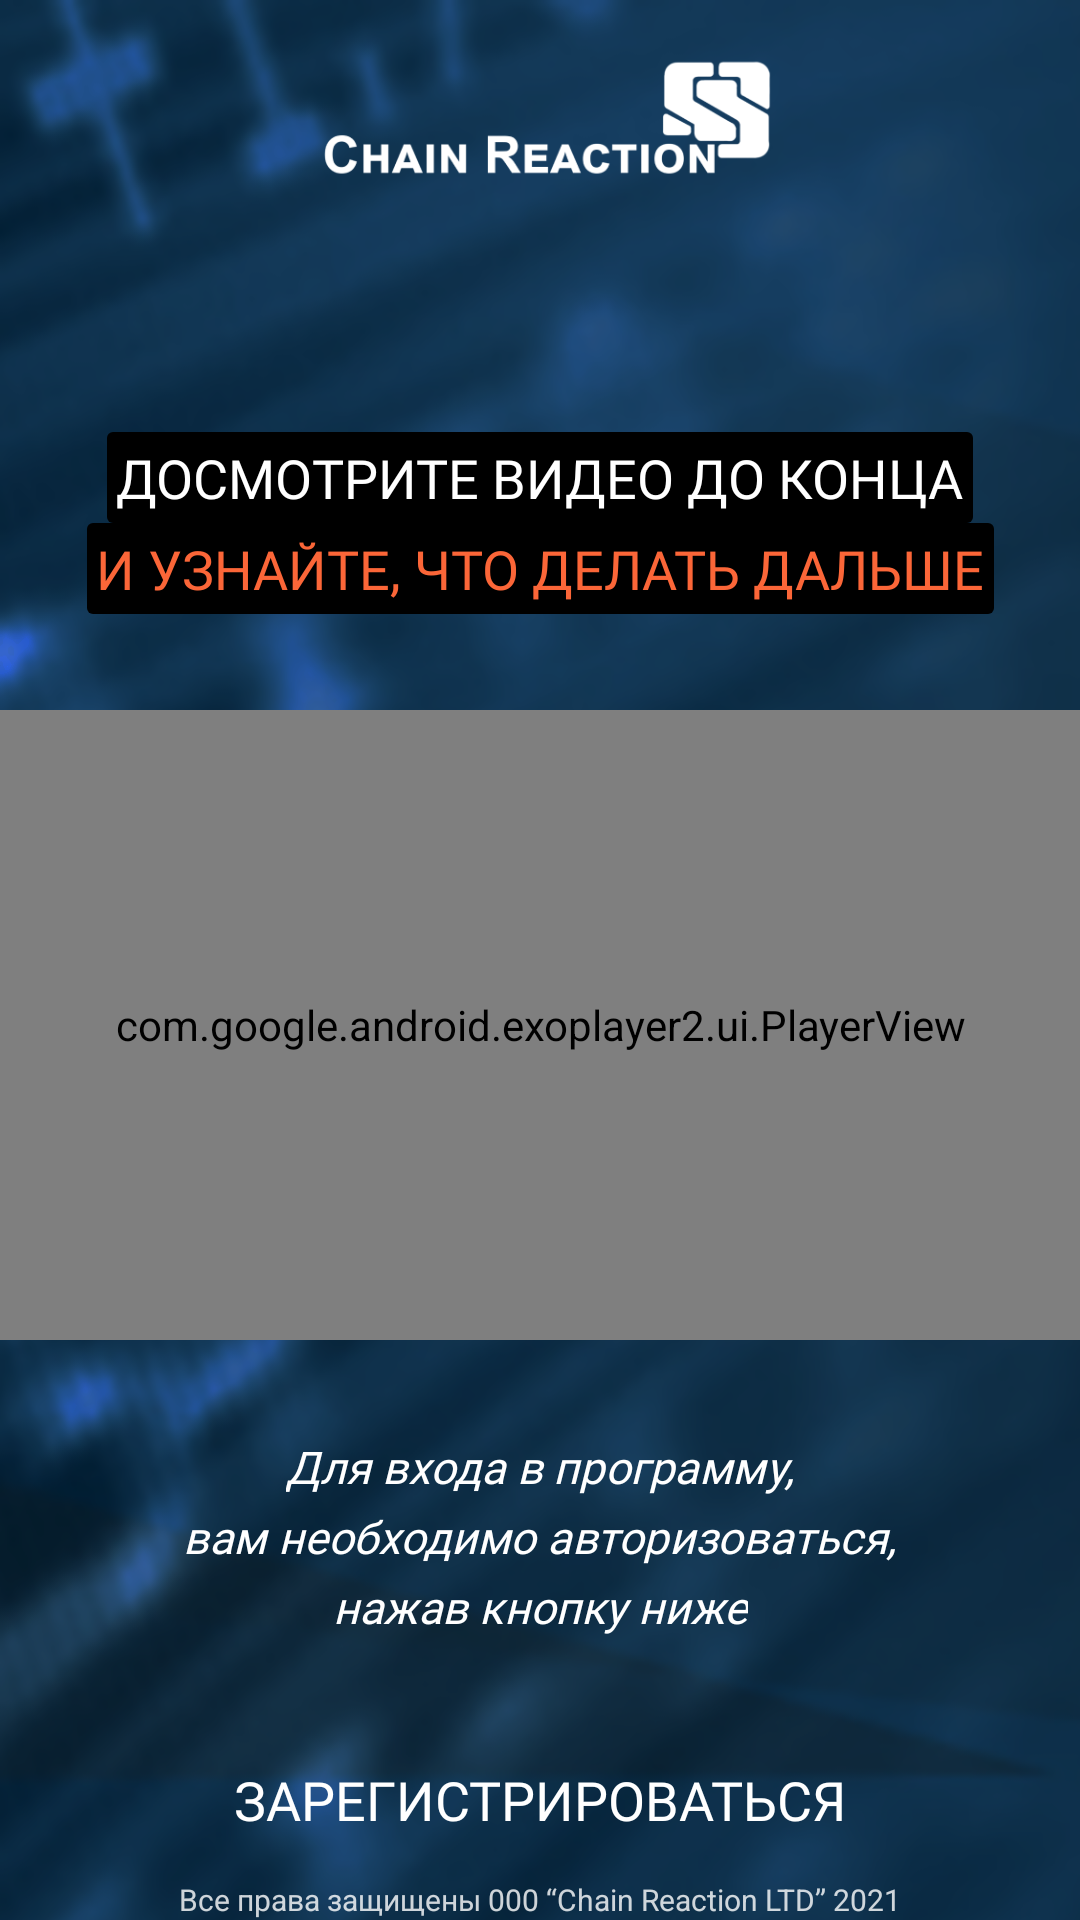

Here is an Android app screen rendered from its layout file. Give the layout XML and the strings, colors and styles it references.
<!-- AndroidManifest.xml: application theme Theme.Design.NoActionBar -->
<!-- res/layout/activity_main.xml -->
<?xml version="1.0" encoding="utf-8"?>
<androidx.constraintlayout.widget.ConstraintLayout xmlns:android="http://schemas.android.com/apk/res/android"
    xmlns:app="http://schemas.android.com/apk/res-auto"
    xmlns:tools="http://schemas.android.com/tools"
    android:layout_width="match_parent"
    android:layout_height="match_parent"
    android:background="@drawable/bg_main"
    tools:context=".MainActivity">


    <ImageView
        android:id="@+id/imageView"
        android:layout_width="200dp"
        android:layout_height="80dp"
        app:layout_constraintEnd_toEndOf="parent"
        app:layout_constraintStart_toStartOf="parent"
        app:layout_constraintTop_toTopOf="parent"
        app:srcCompat="@drawable/chainlogo" />

    <TextView
        android:id="@+id/textView"
        android:layout_width="wrap_content"
        android:layout_height="wrap_content"
        android:layout_marginTop="64dp"
        android:background="@drawable/bg_text"
        android:fontFamily="@font/montserratbold"
        android:padding="3dp"
        android:text="ДОСМОТРИТЕ ВИДЕО ДО КОНЦА"
        android:textColor="@color/white"
        android:textSize="18sp"
        app:layout_constraintEnd_toEndOf="parent"
        app:layout_constraintStart_toStartOf="parent"
        app:layout_constraintTop_toBottomOf="@+id/imageView" />

    <TextView
        android:id="@+id/textView2"
        android:layout_width="wrap_content"
        android:layout_height="wrap_content"
        android:background="@drawable/bg_text"
        android:fontFamily="@font/montserratbold"
        android:padding="3dp"
        android:text="И УЗНАЙТЕ, ЧТО ДЕЛАТЬ ДАЛЬШЕ"
        android:textColor="@color/text_main"
        android:textSize="18sp"
        app:layout_constraintEnd_toEndOf="@+id/textView"
        app:layout_constraintStart_toStartOf="@+id/textView"
        app:layout_constraintTop_toBottomOf="@+id/textView" />

    <com.google.android.exoplayer2.ui.PlayerView
        android:id="@+id/videoView"
        android:layout_width="380dp"
        android:background="@drawable/player_bg"
        android:layout_height="210dp"
        android:layout_marginTop="32dp"
        android:padding="5dp"
        app:layout_constraintEnd_toEndOf="parent"
        app:layout_constraintStart_toStartOf="parent"
        app:layout_constraintTop_toBottomOf="@+id/textView2" />

    <TextView
        android:id="@+id/textView3"
        android:layout_width="wrap_content"
        android:layout_height="wrap_content"
        android:layout_marginTop="32dp"
        android:fontFamily="@font/montserratregular"
        android:text="Для входа в программу,"
        android:textColor="@color/white"
        android:textSize="15sp"
        android:textStyle="italic"
        app:layout_constraintEnd_toEndOf="parent"
        app:layout_constraintStart_toStartOf="parent"
        app:layout_constraintTop_toBottomOf="@+id/videoView" />

    <TextView
        android:id="@+id/textView4"
        android:layout_width="wrap_content"
        android:layout_height="wrap_content"
        android:layout_marginTop="3dp"
        android:fontFamily="@font/montserratregular"
        android:text="вам необходимо авторизоваться,"
        android:textColor="@color/white"
        android:textSize="15sp"
        android:textStyle="italic"
        app:layout_constraintEnd_toEndOf="@+id/textView3"
        app:layout_constraintStart_toStartOf="@+id/textView3"
        app:layout_constraintTop_toBottomOf="@+id/textView3" />

    <TextView
        android:id="@+id/textView5"
        android:layout_width="wrap_content"
        android:layout_height="wrap_content"
        android:layout_marginTop="3dp"
        android:fontFamily="@font/montserratregular"
        android:text="нажав кнопку ниже"
        android:textColor="@color/white"
        android:textSize="15sp"
        android:textStyle="italic"
        app:layout_constraintEnd_toEndOf="@+id/textView4"
        app:layout_constraintStart_toStartOf="@+id/textView4"
        app:layout_constraintTop_toBottomOf="@+id/textView4" />

    <androidx.appcompat.widget.AppCompatButton
        android:id="@+id/button"
        android:layout_width="0dp"
        android:layout_height="wrap_content"
        android:layout_marginTop="32dp"
        android:background="@drawable/button_selector"
        android:fontFamily="@font/montserratbold"
        android:gravity="center_horizontal|top"
        android:padding="10dp"
        android:text="ЗАРЕГИСТРИРОВАТЬСЯ"
        android:textAlignment="center"
        android:textColor="@color/white"
        android:textSize="18sp"
        app:layout_constraintEnd_toEndOf="@+id/textView4"
        app:layout_constraintStart_toStartOf="@+id/textView4"
        app:layout_constraintTop_toBottomOf="@+id/textView5" />

    <TextView
        android:id="@+id/textView6"
        android:layout_width="wrap_content"
        android:layout_height="wrap_content"
        android:textSize="10dp"
        android:textColor="@color/white2"
        android:text="Все права защищены 000 “Chain Reaction LTD” 2021"
        app:layout_constraintBottom_toBottomOf="parent"
        app:layout_constraintEnd_toEndOf="parent"
        app:layout_constraintStart_toStartOf="parent" />


</androidx.constraintlayout.widget.ConstraintLayout>
<!-- resources referenced by this layout -->
<resources>
  <color name="text_main">#FB6638</color>
  <color name="white">#FFFFFFFF</color>
  <color name="white2">#CDFFFFFF</color>
  <!-- drawable bg_main: png bitmap (drawable-v24, 754587 bytes) -->
  <!-- drawable bg_text (drawable) -->
  <?xml version="1.0" encoding="utf-8"?>
  <shape xmlns:android="http://schemas.android.com/apk/res/android" android:shape="rectangle">
      <solid android:color="@color/black"/>
      <corners android:radius="2dp"/>
  
  </shape>
  <!-- drawable chainlogo: png bitmap (drawable-v24, 9833 bytes) -->
  <!-- drawable player_bg (drawable) -->
  <?xml version="1.0" encoding="utf-8"?>
  <shape xmlns:android="http://schemas.android.com/apk/res/android" android:shape="rectangle">
      <stroke android:color="@color/white" android:width="3dp"/>
      <corners android:radius="1dp"/>
  
  </shape>
  <style name="Theme.Design.NoActionBar" parent="Theme.MaterialComponents.DayNight.NoActionBar">
          <item name="windowActionBar">false</item>
          <item name="windowNoTitle">true</item>
          <item name="android:windowFullscreen">true</item>
  
      </style>
  <color name="black">#FF000000</color>
</resources>
